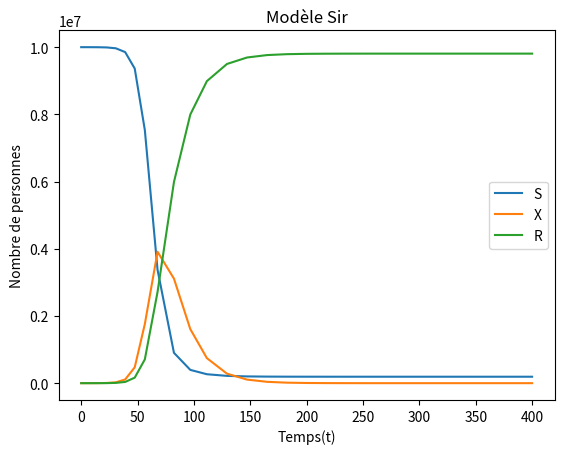
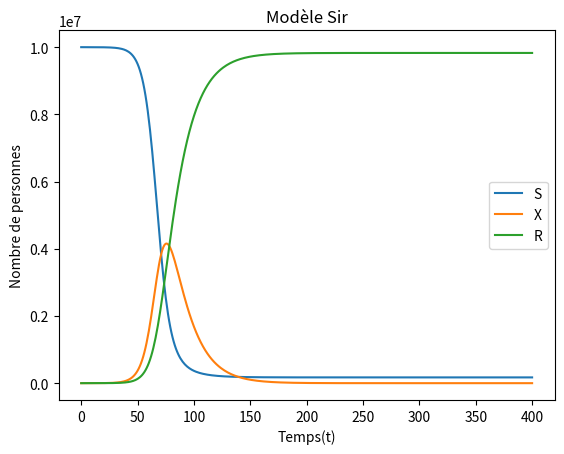

The matplotlib source for these figures, in order:
from scipy.integrate import solve_ivp as ode45
import numpy as np
from matplotlib import pyplot
from scipy.interpolate import CubicSpline
def sirmodel(t, y, beta , gamma):
    n = y[0] + y[1] + y[2]
    dy = np.zeros(3)
    dy[0] = (-beta * y[0] * y[1]) / n
    dy[1] = (beta*y[0]*y[1]) / n - gamma*y[1]
    dy[2] = gamma*y[1]
    return dy

def eulerexplicite(f, t_span, y0, h):
    nbr_element = ((t_span[1] - t_span[0])//h) + 1 
    y = np.zeros((len(y0), nbr_element    ))
    t = np.linspace(t_span[0], t_span[1], num = nbr_element)
    y[:,0] = y0
    index = 0
    while index < len(t)-1:
        y_t = y[:,index] + h*f(t[index], y[:,index])
        index += 1
        y[:,index] = y_t
    return t, y

def main():
    n = 10**(7)
    x_0 = 100
    s_0 = n - x_0
    r_0 = 0
    gamma = 0.06
    # beta = R0 * gamma
    beta = gamma * 4
    solution = ode45(lambda t, y : sirmodel(t,y, beta, gamma), [0, 400], [s_0, x_0, r_0])
    pyplot.figure()
    pyplot.plot(solution.t, solution.y[0,:], label="S")
    pyplot.plot(solution.t, solution.y[1,:], label="X")
    pyplot.plot(solution.t, solution.y[2,:], label="R")
    pyplot.legend(loc="best")
    pyplot.title("Modèle Sir")
    pyplot.xlabel("Temps(t)")
    pyplot.ylabel("Nombre de personnes")
    pyplot.savefig("test.png")
    print(solution.y[1].max())
    function1 = CubicSpline(solution.t, solution.y[1], bc_type="clamped")
    t1 ,y1 = eulerexplicite(lambda t, y : sirmodel(t,y,beta,gamma),[0, 400], [s_0, x_0, r_0], 1    )
    print(function1)
    print(t1)
    print(y1)
    type(function1)
    pyplot.figure()
    pyplot.plot(t1, y1[0,:], label="S")
    pyplot.plot(t1, y1[1,:], label="X")
    pyplot.plot(t1, y1[2,:], label="R")
    pyplot.legend(loc="best")
    pyplot.title("Modèle Sir")
    pyplot.xlabel("Temps(t)")
    pyplot.ylabel("Nombre de personnes")    
    pyplot.savefig("secondtest.png")
    print(solution.y[1].max())
    function2 = CubicSpline(t1, y1[1], bc_type="clamped")
    print(function2)

main()
